4-way image classification set "半导体芯片表面缺陷检测(预处理后)" from GitHub (Baird-Li/Lizhipeng1); label vocabulary: ZF scratch, broken, pin break, scratch.

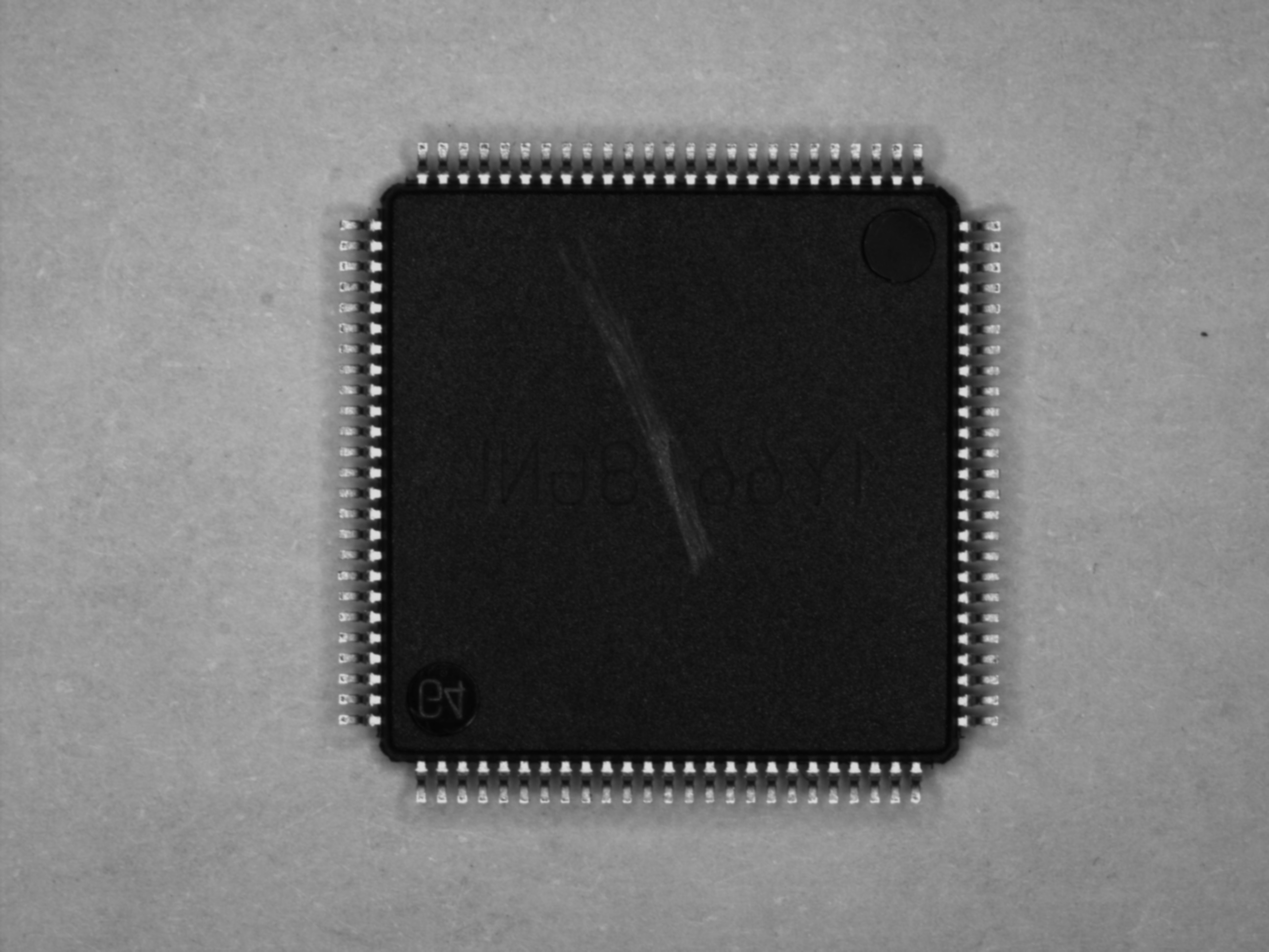
Label: scratch

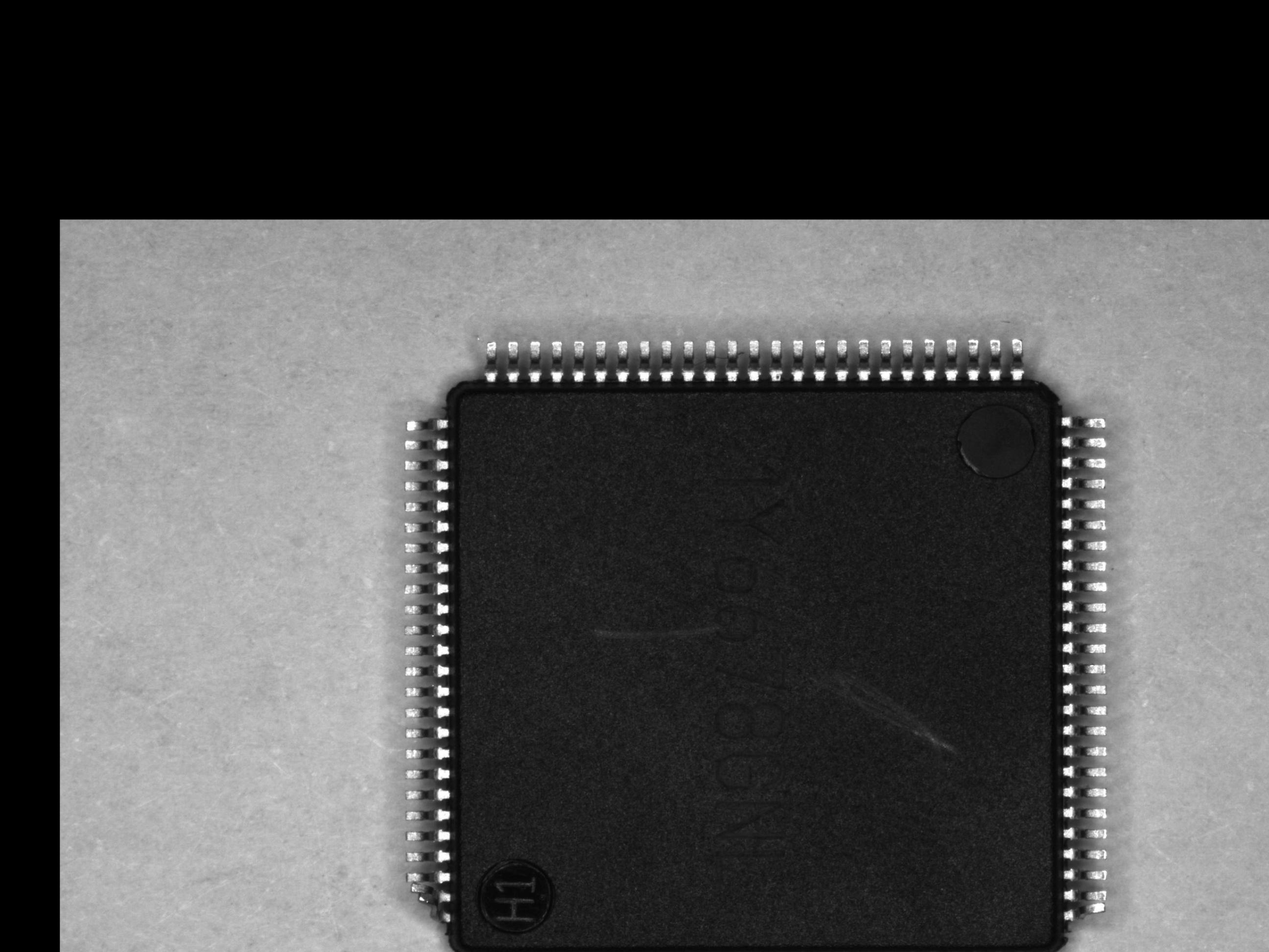
Label: pin break

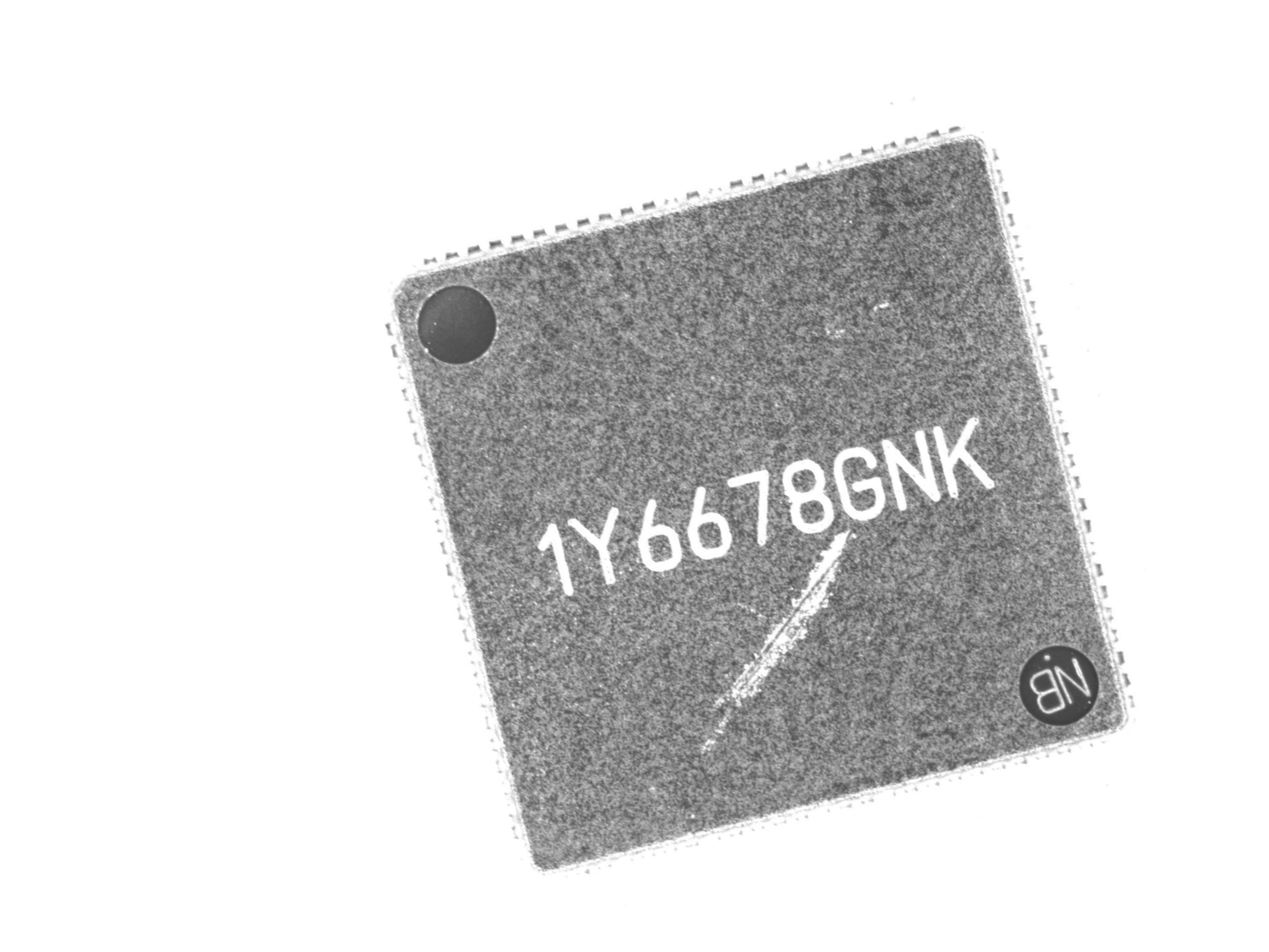
Label: ZF scratch

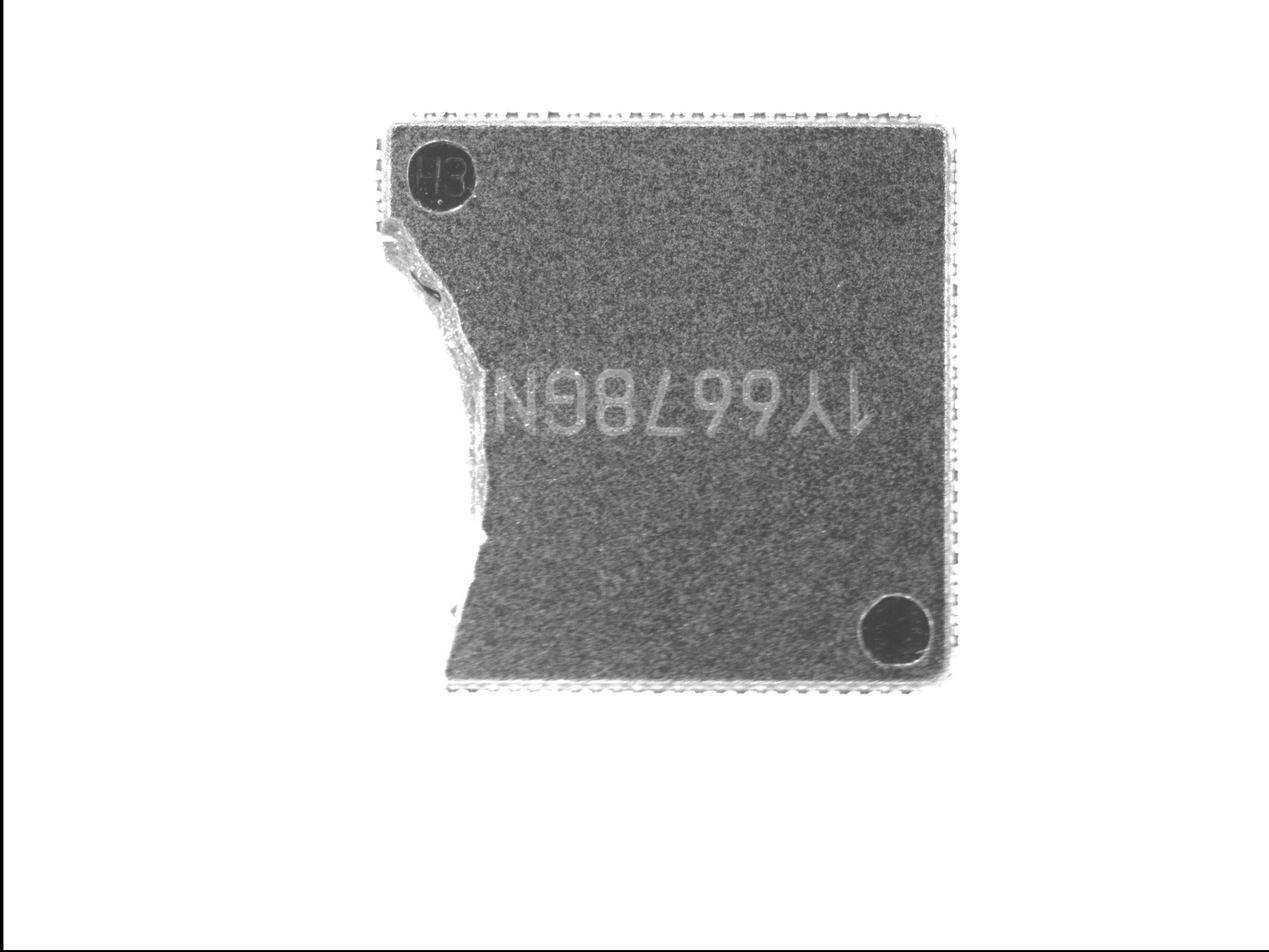
Label: broken

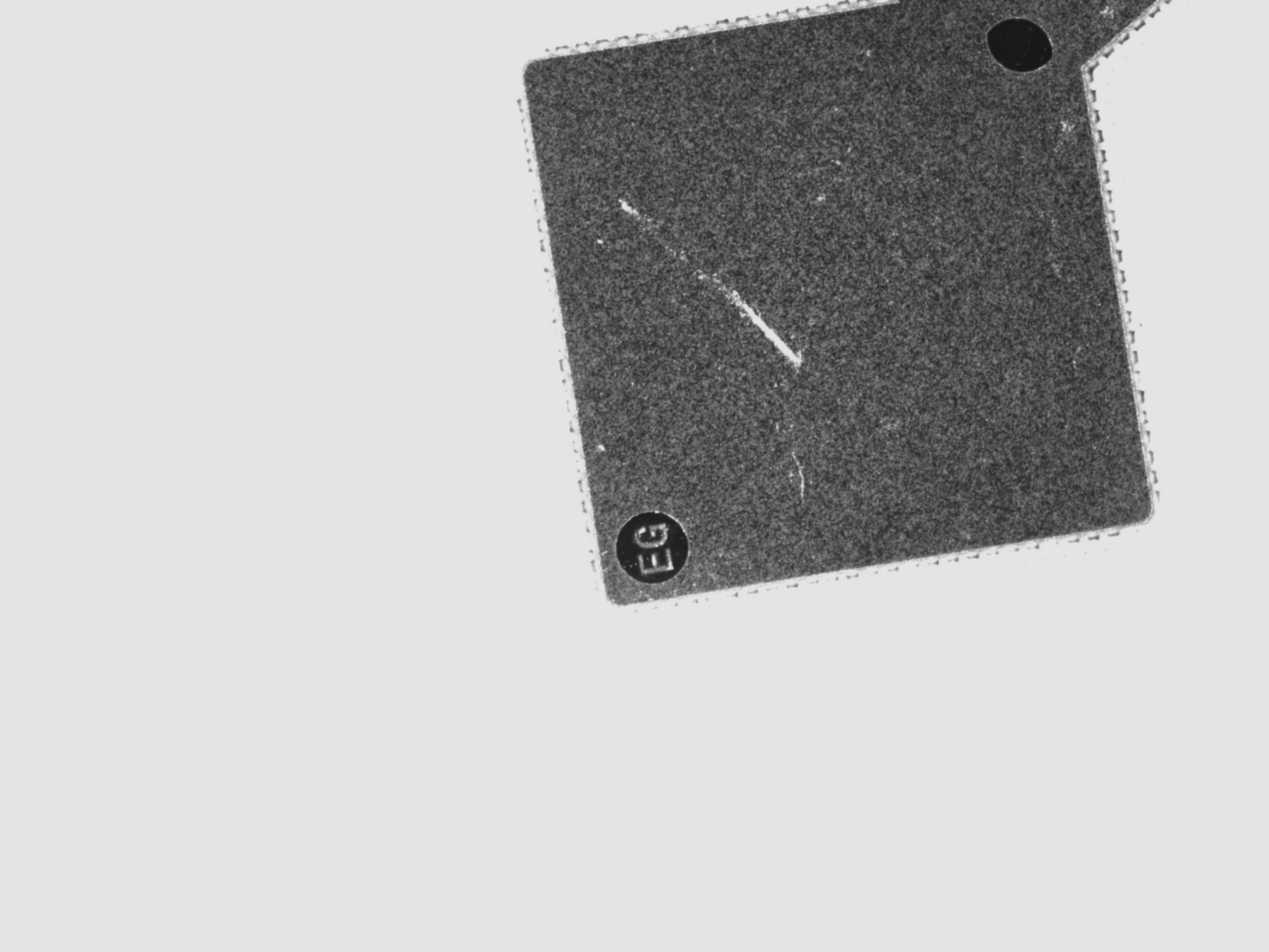
Label: ZF scratch

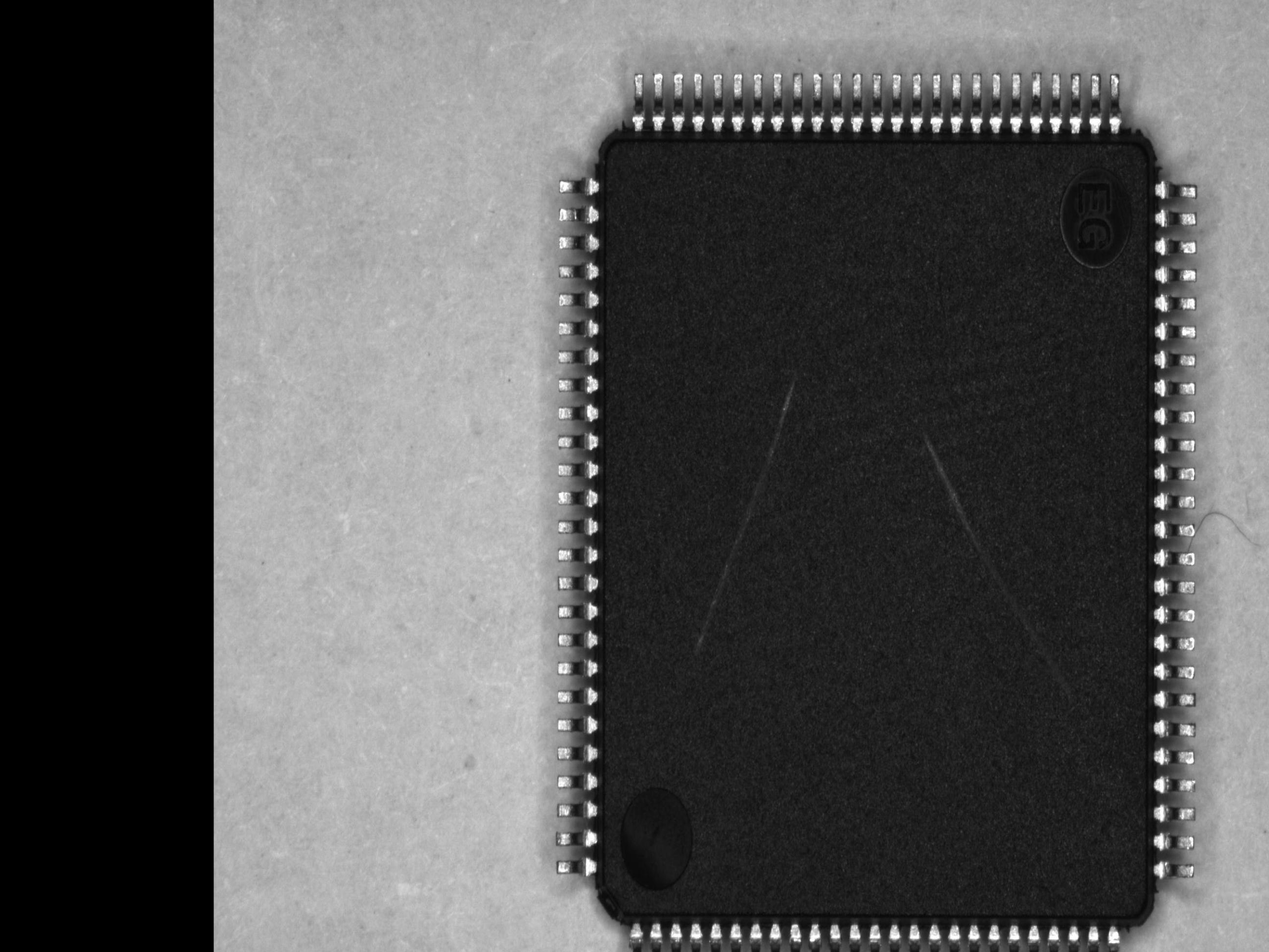
Label: scratch
